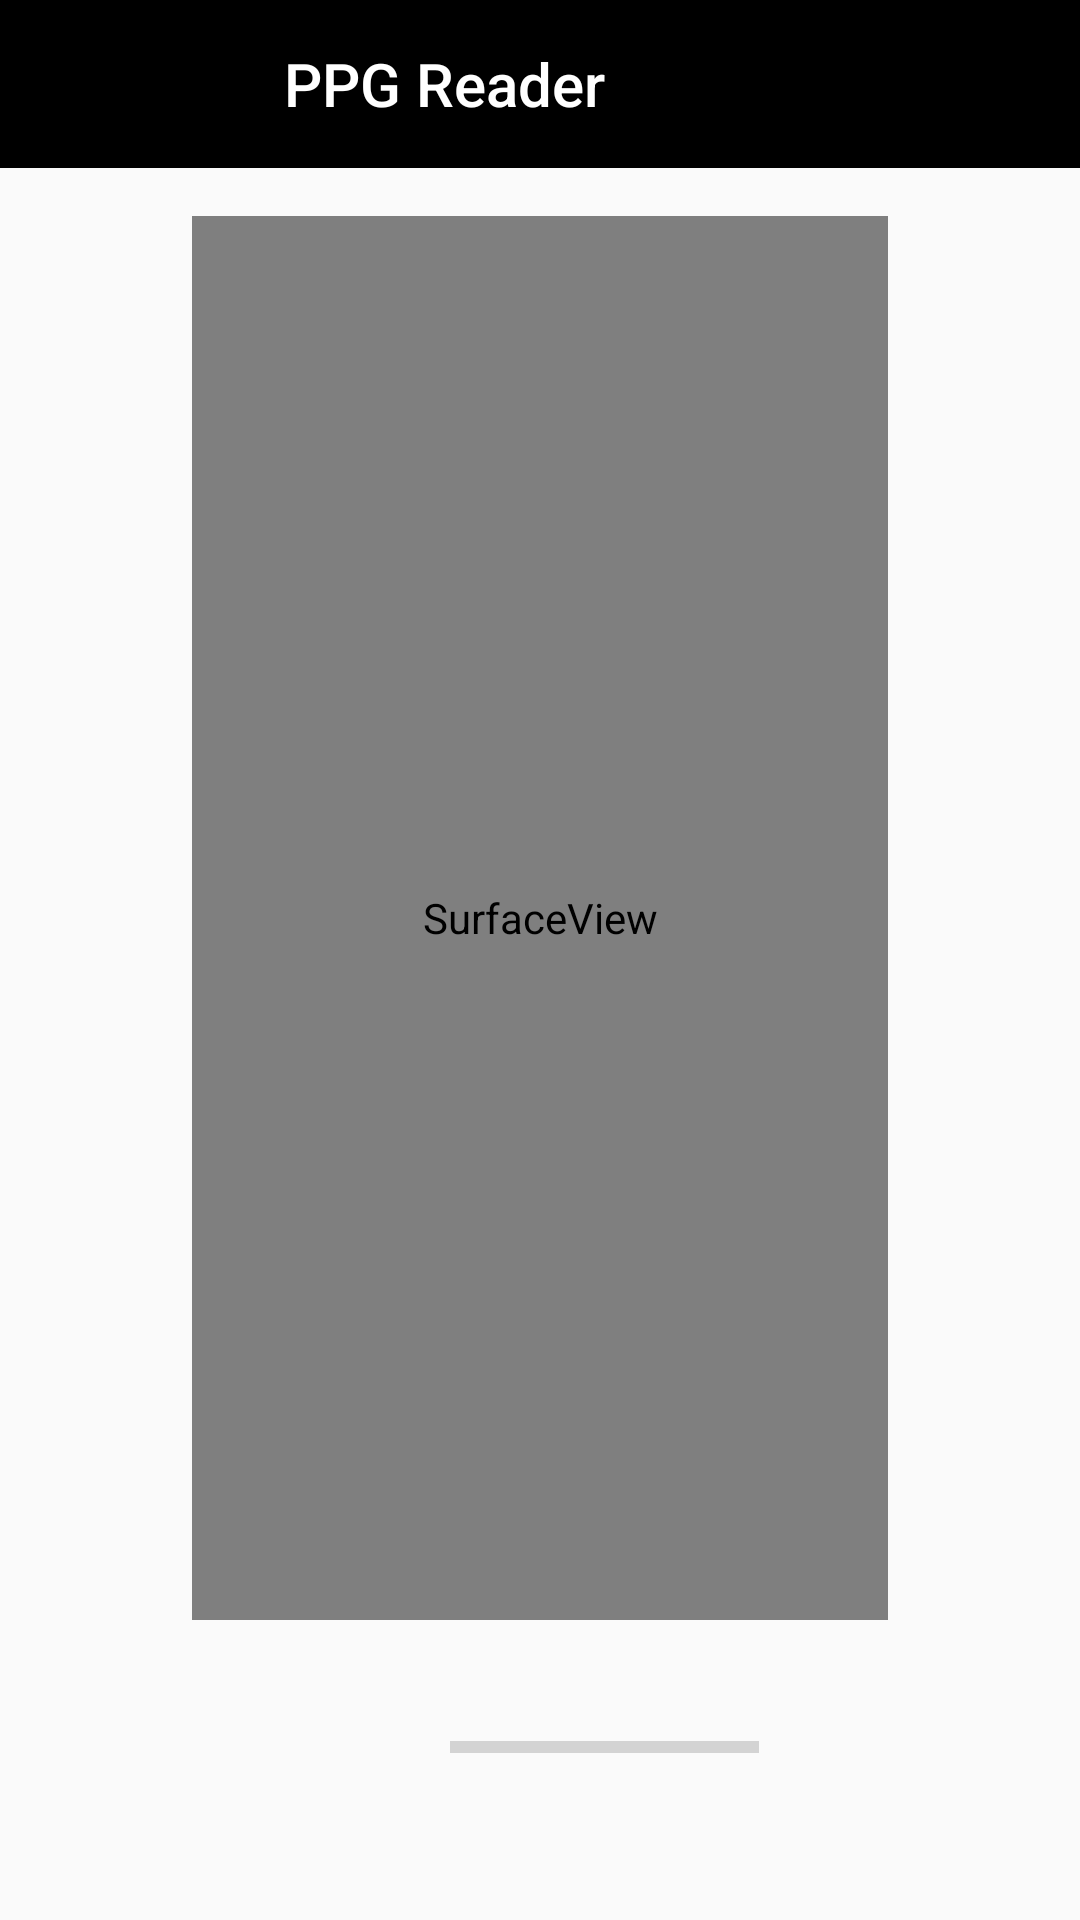

Here is an Android app screen rendered from its layout file. Give the layout XML and the strings, colors and styles it references.
<!-- AndroidManifest.xml: application theme AppTheme -->
<!-- res/layout/activity_ppg_read.xml -->
<?xml version="1.0" encoding="utf-8"?>
<RelativeLayout xmlns:android="http://schemas.android.com/apk/res/android"
    xmlns:app="http://schemas.android.com/apk/res-auto"
    xmlns:tools="http://schemas.android.com/tools"
    android:layout_width="match_parent"
    android:layout_height="match_parent"
    android:weightSum="1">

    <LinearLayout
        android:id="@+id/ll2"
        android:layout_width="match_parent"
        android:layout_height="wrap_content">

        <com.google.android.material.appbar.CollapsingToolbarLayout
            android:id="@+id/toolbar"
            android:layout_width="match_parent"
            android:layout_height="?attr/actionBarSize"
            android:layout_alignParentTop="true"
            android:background="@drawable/toolbar_background"
            android:theme="@style/ThemeOverlay.AppCompat.Dark.ActionBar">

            <TextView
                android:layout_width="match_parent"
                android:layout_height="match_parent"
                android:layout_marginEnd="64dp"
                android:fontFamily="sans-serif-medium"
                android:gravity="center"
                android:text="@string/ppg_reader"
                android:textColor="#fff"
                android:textSize="20sp"
                tools:ignore="RtlCompat" />

        </com.google.android.material.appbar.CollapsingToolbarLayout>

    </LinearLayout>

    <LinearLayout
        android:id="@+id/ll1"
        android:layout_width="match_parent"
        android:layout_height="500dp"
        android:layout_below="@+id/ll2"
        android:gravity="center"
        android:orientation="vertical"
        android:paddingBottom="16dp"
        android:paddingLeft="64dp"
        android:paddingRight="64dp"
        android:paddingTop="16dp">

        <SurfaceView
            android:id="@+id/view1"
            android:layout_width="fill_parent"
            android:layout_height="match_parent"></SurfaceView>

    </LinearLayout>

    <LinearLayout
        android:layout_width="385dp"
        android:layout_height="94dp"
        android:layout_below="@+id/ll2"
        android:layout_marginTop="561dp">

        <TextView
            android:id="@+id/textView"
            android:layout_width="390dp"
            android:layout_height="83dp"
            android:gravity="center"
            android:layout_marginEnd="50dp"

            android:layout_marginLeft="500dp"
            android:layout_marginRight="50dp"
            android:layout_marginStart="50dp"
            android:layout_weight="5"
            android:text="Hold Thight...PPG Read in progress!" />
    </LinearLayout>

    <LinearLayout
        android:layout_width="match_parent"
        android:layout_height="match_parent"
        android:layout_below="@+id/ll1">


        <ProgressBar
            android:id="@+id/progress_bar1"
            style="@style/Widget.AppCompat.ProgressBar.Horizontal"
            android:layout_width="103dp"
            android:layout_height="53dp"
            android:layout_marginLeft="150dp"
            android:gravity="center"
            tools:layout_editor_absoluteX="181dp"
            tools:layout_editor_absoluteY="464dp" />


    </LinearLayout>


</RelativeLayout>
<!-- resources referenced by this layout -->
<resources>
  <!-- drawable toolbar_background (drawable) -->
  <?xml version="1.0" encoding="utf-8"?>
  <layer-list xmlns:android="http://schemas.android.com/apk/res/android">
      <item>
          <shape android:shape="rectangle">
              <solid android:color="@color/colorPrimary" />
          </shape>
      </item>
  
  </layer-list>
  <string name="ppg_reader">PPG Reader</string>
  <style name="AppTheme" parent="Theme.AppCompat.Light.DarkActionBar">
          
          <item name="colorPrimary">@color/colorPrimary</item>
          <item name="colorPrimaryDark">@color/colorPrimaryDark</item>
          <item name="colorAccent">@color/colorPrimary</item>
      </style>
  <color name="colorPrimary">#000000</color>
  <color name="colorPrimaryDark">#3700B3</color>
</resources>
